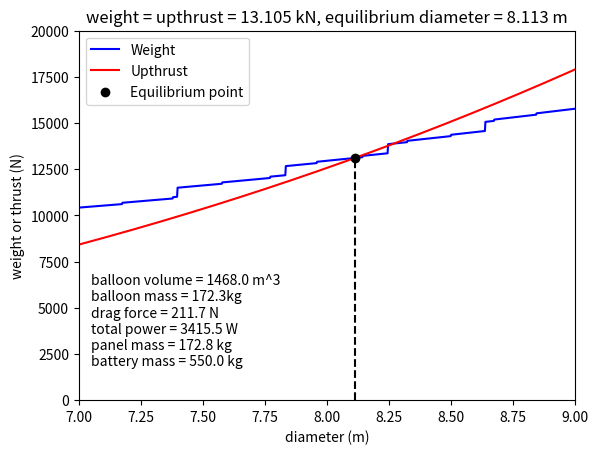

Python code for this plot:
import math 
import numpy as np
import matplotlib.pyplot as plt

# parameters to adjust
lineness_ratio = 5.25   # lineness ratio
speed = 15  # operating speed in m/s
rho_air = 0.91  # density of air at 3km height in kg/m^3
rho_he = 0.1786   # density of helium at 3km height
drag_coefficient = 0.04  # drag coefficient
sunlight_time = 8   # hours with sunlight
base_power = 40
base_mass = 1
avionics_mass = 10
extra_power = 200
cabin_mass = 158
motor_mass = 4.8

class Blimp:
    def __init__(self, D, k, u, C_D):
        self.D = D
        self.k = k
        self.u = u
        self.C_D = C_D
    
    def get_surface_area(self):
        a = self.D/2
        b = self.D/2
        c = a * self.k
        p = 1.6075
        term1 = (a ** p) * (b ** p)
        term2 = (a ** p) * (c ** p)
        term3 = (b ** p) * (c ** p)
        surface_area = 4 * math.pi * ((term1 + term2 + term3) / 3) ** (1 / p)
        return surface_area

    def get_volume(self):
        L = self.D * self.k
        V = (4/3) * math.pi * (self.D/2)**2 * (L/2)
        return V
    
    def get_drag(self):
        return 0.5 * rho_air * self.u**2 * math.pi * (self.D/2)**2 * self.C_D

    def get_motor_power(self):
        power = self.get_drag() * self.u
        return power

    def get_total_power(self):
        return self.get_motor_power() + base_power + extra_power
        
    def get_panel_power(self):
        return self.get_total_power() * (24/sunlight_time)
    
    def get_panel_num(self):
        return math.ceil(self.get_panel_power()/430)
    
    def get_panel_mass(self):
        return self.get_panel_num() * 7.2
    
    def get_battery_power(self):
        return self.get_total_power() * (24 - sunlight_time)
    
    def get_battery_num(self):
        return math.ceil(self.get_battery_power() / 5120)
    
    def get_battery_mass(self):
        return self.get_battery_num() * 50
    
    def get_balloon_mass(self):
        return self.get_surface_area() * 0.2
    
    def get_He_mass(self):
        return rho_he * self.get_volume()
    
    def get_total_weight(self):
        M = base_mass + self.get_panel_mass() + self.get_battery_mass() + motor_mass * 2 + avionics_mass + self.get_balloon_mass() + self.get_He_mass() + cabin_mass
        return M * 9.81
    
    def get_upthrust(self):
        return rho_air * self.get_volume() * 9.81
    
myBlimp = Blimp(D = 8, k = lineness_ratio, u = speed, C_D = drag_coefficient)

print(myBlimp.get_volume())
print(myBlimp.get_total_weight())

D_list = np.linspace(7,9,num = 1000)
final_diameters = []
weights = []
upthrusts = []
for diameter in D_list:
    test_blimp = Blimp(D = diameter, k = lineness_ratio, u = speed, C_D = drag_coefficient)
    weight = test_blimp.get_total_weight()
    upthrust = test_blimp.get_upthrust()
    weights.append(weight)
    upthrusts.append(upthrust)
    if abs(weight - upthrust) < 1:
        final_diameters.append(diameter)

eq_diameter = final_diameters[0]
eq_blimp = Blimp(D = eq_diameter, k = lineness_ratio, u = speed, C_D = drag_coefficient)
eq_weight = eq_blimp.get_total_weight()
description = (f"balloon volume = {eq_blimp.get_volume():.1f} m^3\n"
                f"balloon mass = {eq_blimp.get_balloon_mass():.1f}kg \n"
                f"drag force = {eq_blimp.get_drag():.1f} N\n"
                f"total power = {eq_blimp.get_total_power():.1f} W\n"
                f"panel mass = {eq_blimp.get_panel_mass():.1f} kg\n"
                f"battery mass = {eq_blimp.get_battery_mass():.1f} kg\n")
plt.figure()  
plt.ylim(0,20000)
plt.xlim(7,9)
plt.xlabel('diameter (m)')
plt.ylabel('weight or thrust (N)')

plt.title(f"weight = upthrust = {eq_weight/1000:.3f} kN, equilibrium diameter = {eq_diameter:.3f} m")
plt.plot(D_list, weights, label='Weight', color='blue')  
plt.plot(D_list, upthrusts, label='Upthrust', color='red')  

plt.scatter(eq_diameter, eq_blimp.get_upthrust(), color = 'black', zorder = 3, label = 'Equilibrium point')
plt.vlines(x = eq_diameter, ymin = 0, ymax = eq_blimp.get_upthrust(), color = 'black', linestyle = '--')
plt.text(7.05,1000,description)
plt.legend()
plt.show()

    
